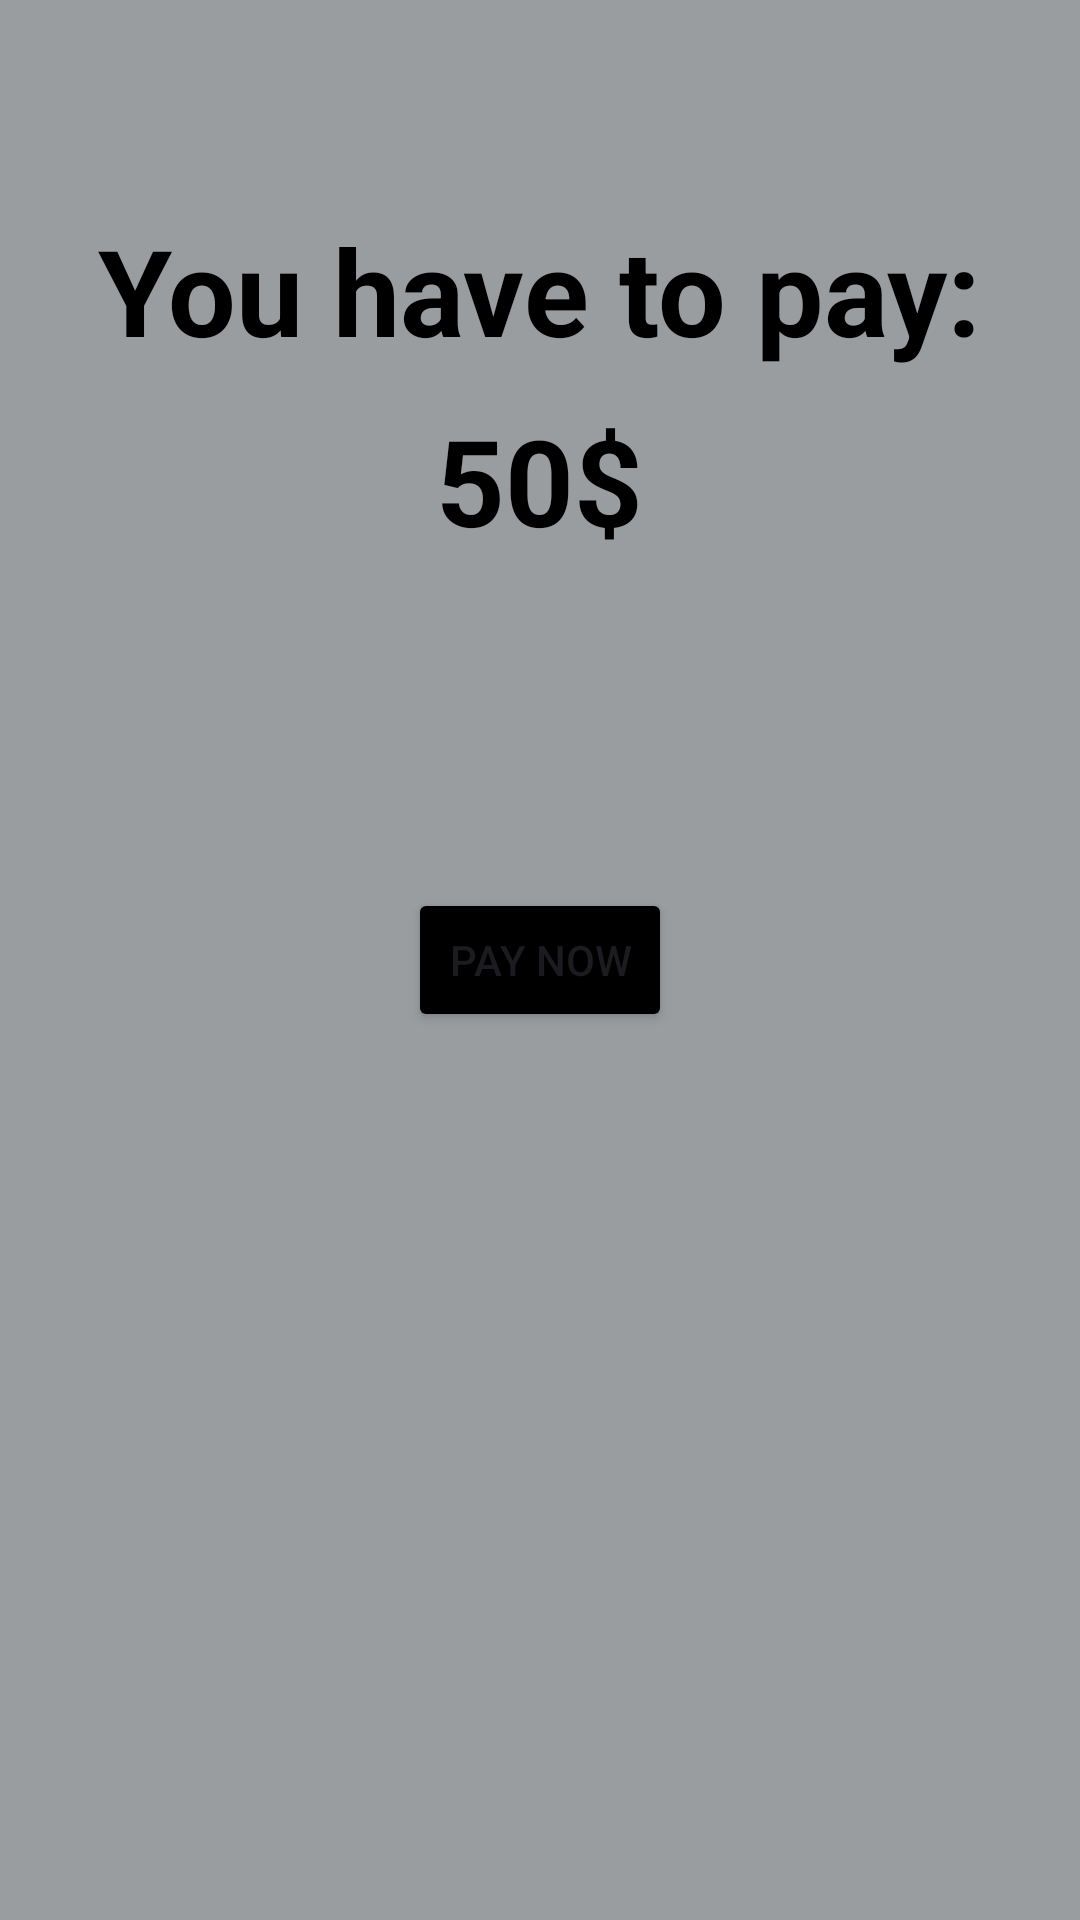

Here is an Android app screen rendered from its layout file. Give the layout XML and the strings, colors and styles it references.
<!-- AndroidManifest.xml: application theme Theme.Final_Project_Barbershop -->
<!-- res/layout/activity_topay.xml -->
<?xml version="1.0" encoding="utf-8"?>
<RelativeLayout xmlns:android="http://schemas.android.com/apk/res/android"
    android:layout_width="match_parent"
    android:layout_height="match_parent"
    android:background="#999DA0"
    >

    <androidx.appcompat.widget.AppCompatImageButton
        android:id="@+id/back_BTN_topay"
        android:layout_width="50dp"
        android:layout_height="50dp"
        android:layout_alignParentStart="true"
        android:layout_alignParentTop="true"
        android:layout_marginTop="20dp"
        android:scaleType="fitCenter"
        android:src="@drawable/ic_arrow_back"
        android:textSize="20sp"
        android:backgroundTint="@color/background_color" />

    <androidx.appcompat.widget.AppCompatTextView
        android:id="@+id/my_LBL_topay"
        android:layout_width="wrap_content"
        android:layout_height="wrap_content"
        android:layout_marginBottom="10dp"
        android:layout_below="@+id/back_BTN_topay"
        android:layout_centerHorizontal="true"
        android:text="You have to pay:"
        android:textColor="@color/black"
        android:textSize="40sp"
        android:textStyle="bold" />

    <androidx.appcompat.widget.AppCompatTextView
        android:id="@+id/price_LBL_topay"
        android:layout_width="wrap_content"
        android:layout_height="wrap_content"
        android:layout_marginBottom="10dp"
        android:layout_below="@+id/my_LBL_topay"
        android:layout_centerHorizontal="true"
        android:text="50$"
        android:textColor="@color/black"
        android:textSize="40sp"
        android:textStyle="bold" />

    <Button
        android:id="@+id/pay_BTN_now"
        android:layout_width="wrap_content"
        android:layout_height="wrap_content"
        android:layout_weight="1"
        android:text="Pay Now"
        android:layout_centerInParent="true"
        android:backgroundTint="@color/black"/>

</RelativeLayout>
<!-- resources referenced by this layout -->
<resources>
  <color name="background_color">#999DA0</color>
  <color name="black">#FF000000</color>
  <style name="Theme.Final_Project_Barbershop" parent="Base.Theme.Final_Project_Barbershop" />
  <style name="Base.Theme.Final_Project_Barbershop" parent="Theme.Material3.DayNight.NoActionBar">
              <item name="android:statusBarColor">@color/background_color</item>
          </style>
</resources>
